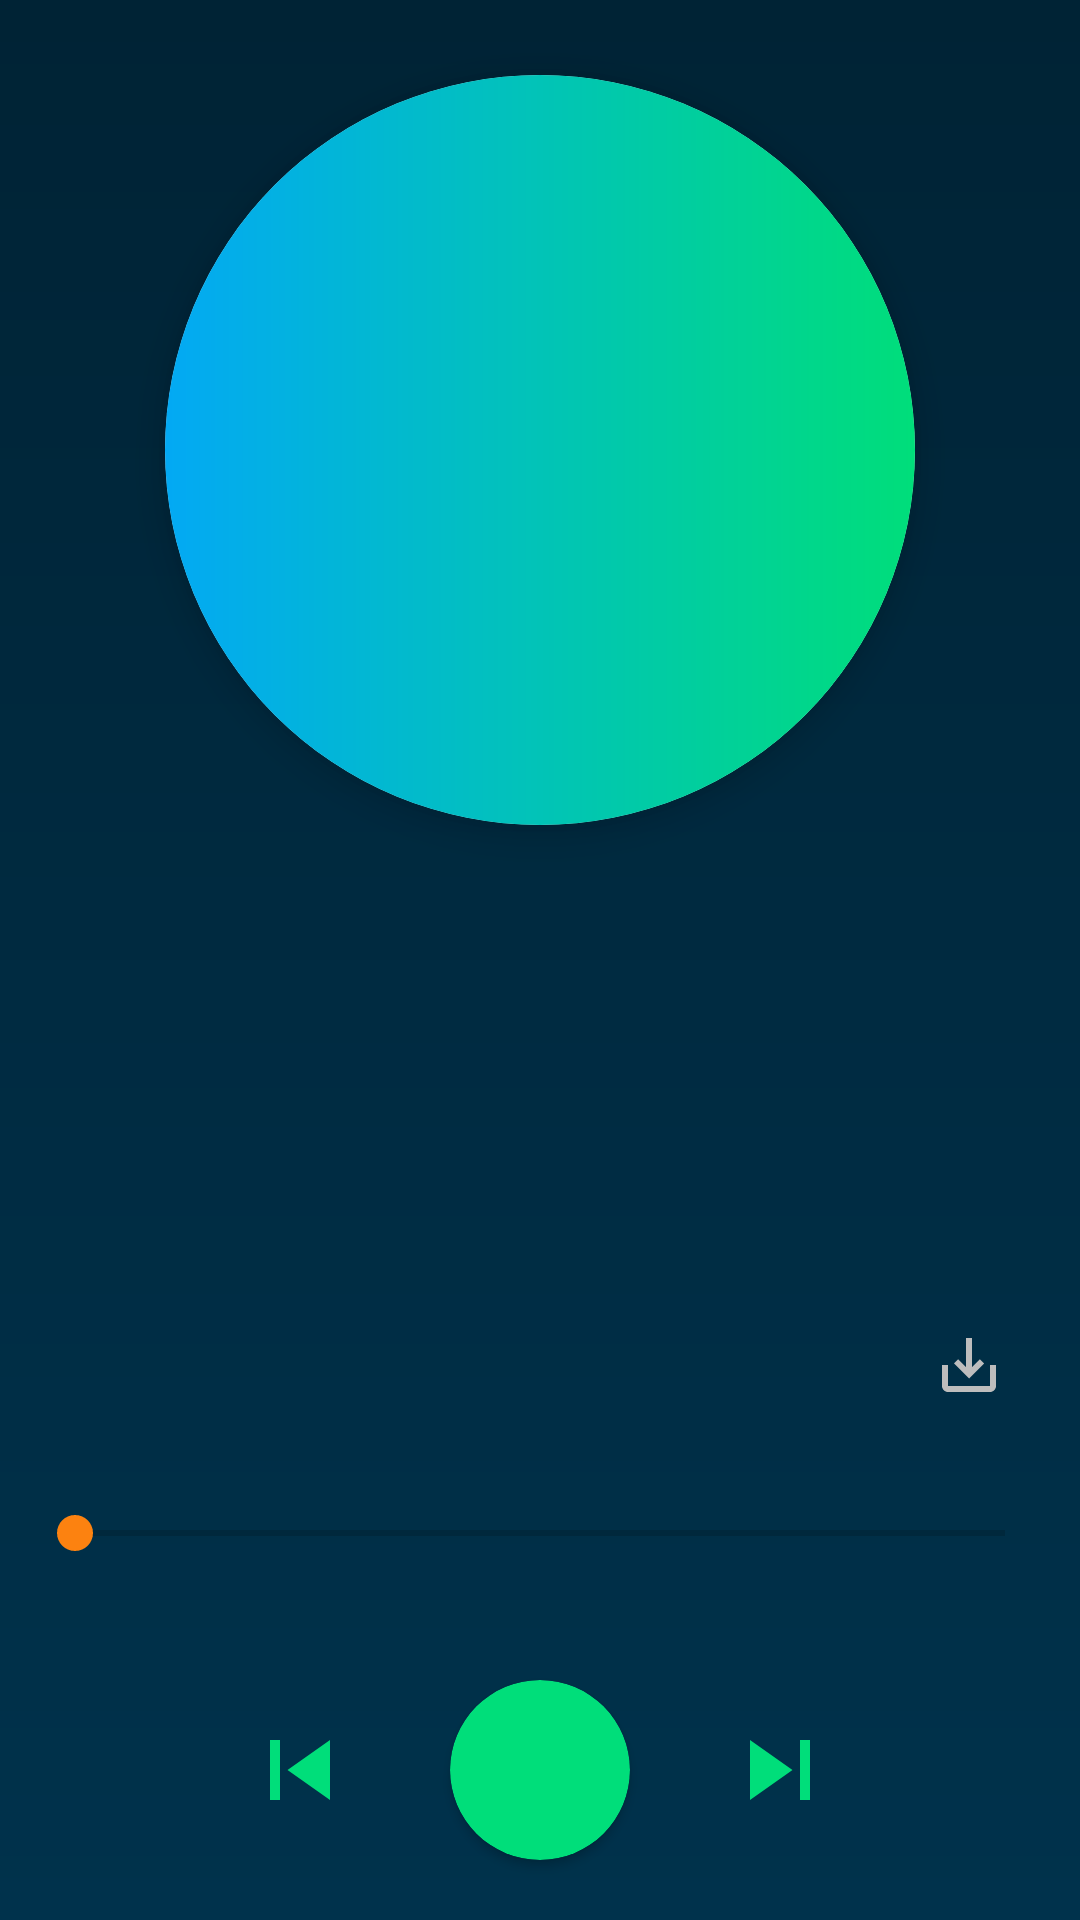

Here is an Android app screen rendered from its layout file. Give the layout XML and the strings, colors and styles it references.
<!-- AndroidManifest.xml: application theme AppTheme -->
<!-- res/layout/fragment_music_player.xml -->
<?xml version="1.0" encoding="utf-8"?>
<RelativeLayout xmlns:android="http://schemas.android.com/apk/res/android"
    xmlns:app="http://schemas.android.com/apk/res-auto"
    xmlns:tools="http://schemas.android.com/tools"
    android:layout_width="match_parent"
    android:layout_height="match_parent"
    android:background="@drawable/music_player_background"
    tools:context=".ui.fragments.MusicPlayerFragment">

    <androidx.cardview.widget.CardView
        android:id="@+id/cardView"
        android:layout_width="250dp"
        android:layout_height="250dp"
        android:layout_centerHorizontal="true"
        android:layout_marginTop="25dp"
        android:translationZ="5dp"
        app:cardCornerRadius="125dp">

        <ImageView
            android:id="@+id/audioCover"
            android:layout_width="match_parent"
            android:layout_height="match_parent"
            android:background="@drawable/cover_background"
            android:scaleType="centerCrop"
            android:src="@drawable/ic_default_audio_icon"
            tools:ignore="ContentDescription" />
    </androidx.cardview.widget.CardView>

    <androidx.appcompat.widget.AppCompatImageView
        android:id="@+id/btnDownload"
        android:layout_width="wrap_content"
        android:layout_height="wrap_content"
        android:layout_above="@id/seekBar"
        android:layout_alignParentEnd="true"
        android:layout_margin="15dp"
        android:foreground="?android:attr/selectableItemBackground"
        android:padding="10dp"
        android:src="@drawable/ic_download"
        tools:ignore="UnusedAttribute" />

    <androidx.appcompat.widget.AppCompatSeekBar
        android:id="@+id/seekBar"
        style="@style/Widget.AppCompat.SeekBar"
        android:layout_width="match_parent"
        android:layout_height="wrap_content"
        android:layout_above="@+id/ll"
        android:layout_centerHorizontal="true"
        android:layout_marginBottom="10dp"
        android:max="100"
        android:layout_marginStart="15dp"
        android:layout_marginEnd="15dp"
        android:padding="10dp" />

    <TextView
        android:id="@+id/audioTitle"
        android:layout_width="wrap_content"
        android:layout_height="wrap_content"
        android:layout_below="@id/cardView"
        android:layout_centerHorizontal="true"
        android:layout_marginStart="15dp"
        android:layout_marginTop="30dp"
        android:layout_marginEnd="15dp"
        android:padding="5dp"
        android:textColor="@color/white"
        android:textSize="16sp"
        tools:text="vijay patidar" />

    <LinearLayout
        android:id="@+id/ll"
        android:layout_width="match_parent"
        android:layout_height="wrap_content"
        android:layout_alignParentBottom="true"
        android:layout_centerVertical="true"
        android:gravity="center"
        android:paddingTop="10dp"
        android:paddingBottom="10dp"
        android:orientation="horizontal">

        <androidx.appcompat.widget.AppCompatImageView
            android:id="@+id/btnPrevious"
            android:layout_width="40dp"
            android:layout_height="40dp"
            android:src="@drawable/ic_previous"
            android:foreground="?android:attr/selectableItemBackground"
            tools:ignore="ContentDescription,UnusedAttribute" />

        <androidx.cardview.widget.CardView
            android:id="@+id/cardPlay"
            android:layout_width="60dp"
            android:layout_height="60dp"
            android:layout_marginStart="30dp"
            android:layout_marginTop="10dp"
            android:layout_marginEnd="30dp"
            android:layout_marginBottom="10dp"
            android:backgroundTint="@color/green"
            app:cardCornerRadius="30dp"
            android:foreground="?android:attr/selectableItemBackground"
            tools:ignore="ContentDescription">

            <androidx.appcompat.widget.AppCompatImageView
                android:id="@+id/btnPlay"
                android:layout_width="match_parent"
                android:layout_height="match_parent"
                android:layout_margin="5dp"
                android:src="@drawable/ic_play"
                tools:ignore="ContentDescription" />
        </androidx.cardview.widget.CardView>

        <androidx.appcompat.widget.AppCompatImageView
            android:id="@+id/btnNext"
            android:layout_width="40dp"
            android:layout_height="40dp"
            android:src="@drawable/ic_next"
            android:foreground="?android:attr/selectableItemBackground"
            tools:ignore="ContentDescription,UnusedAttribute" />
    </LinearLayout>
</RelativeLayout>
<!-- resources referenced by this layout -->
<resources>
  <color name="green">#00de7a</color>
  <color name="white">#ffffff</color>
  <!-- drawable cover_background (drawable) -->
  <?xml version="1.0" encoding="utf-8"?>
  <shape xmlns:android="http://schemas.android.com/apk/res/android">
      <gradient
          android:angle="180"
          android:endColor="@color/blue"
          android:startColor="@color/green" />
  </shape>
  <!-- drawable ic_download (drawable) -->
  <vector xmlns:android="http://schemas.android.com/apk/res/android"
      android:width="24dp"
      android:height="24dp"
      android:viewportWidth="24"
      android:viewportHeight="24">
      <path
          android:fillColor="#BDBDBD"
          android:pathData="M19,12v7L5,19v-7L3,12v7c0,1.1 0.9,2 2,2h14c1.1,0 2,-0.9 2,-2v-7h-2zM13,12.67l2.59,-2.58L17,11.5l-5,5 -5,-5 1.41,-1.41L11,12.67L11,3h2z" />
  </vector>
  <!-- drawable ic_next (drawable) -->
  <vector android:height="24dp"
      android:viewportHeight="24.0"
      android:viewportWidth="24.0"
      android:width="24dp"
      xmlns:android="http://schemas.android.com/apk/res/android">
      <path
          android:fillColor="@color/green"
          android:pathData="M6,18l8.5,-6L6,6v12zM16,6v12h2V6h-2z" />
  </vector>
  <!-- drawable ic_previous (drawable) -->
  <vector xmlns:android="http://schemas.android.com/apk/res/android"
      android:width="24dp"
      android:height="24dp"
      android:viewportWidth="24.0"
      android:viewportHeight="24.0">
      <path
          android:fillColor="@color/green"
          android:pathData="M6,6h2v12L6,18zM9.5,12l8.5,6L18,6z" />
  </vector>
  <!-- drawable music_player_background (drawable) -->
  <?xml version="1.0" encoding="utf-8"?>
  <shape xmlns:android="http://schemas.android.com/apk/res/android">
      <gradient
          android:angle="-90"
          android:endColor="@color/colorPrimary"
          android:startColor="@color/colorPrimaryDark"
          android:type="linear" />
  </shape>
  <style name="AppTheme" parent="Theme.AppCompat.Light.DarkActionBar">
          
          <item name="colorPrimary">@color/colorPrimary</item>
          <item name="colorPrimaryDark">@color/colorPrimaryDark</item>
          <item name="colorAccent">@color/colorAccent</item>
      </style>
  <color name="blue">#03a9f4</color>
  <color name="colorPrimary">#00324C</color>
  <color name="colorPrimaryDark">#002335</color>
  <color name="colorAccent">#fc8210</color>
</resources>
